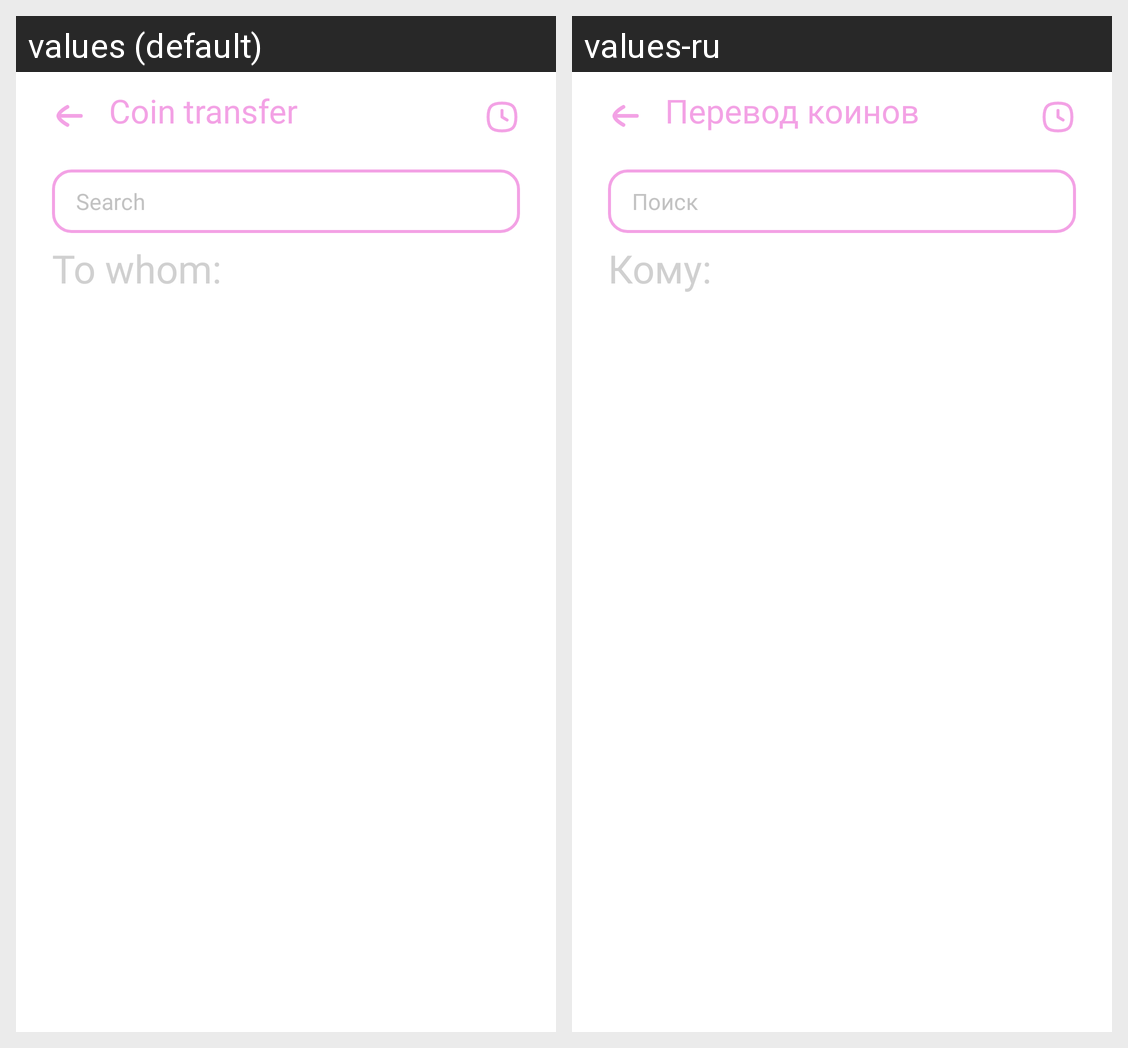

The Android screen above is rendered under two locales of the same app. Produce the string resources it draws, with the default and per-locale values.
Android screen res/layout/fragment_transfermoney.xml rendered under 2 locales, left to right: values (default), values-ru. Device: Nexus 5 (rendered at 1080×1920; each locale shown at half size, 540×960, under a caption strip naming it); theme Theme.Schooly.
Strings drawn on this screen, with the default value and each locale's value (text and hints the layout hard-codes, and strings that could not be matched under every locale, appear in the picture but are not listed):

sendCoins
  values: Coin transfer
  values-ru: Перевод коинов

search
  values: Search
  values-ru: Поиск

toWhom
  values: To whom:
  values-ru: Кому:
